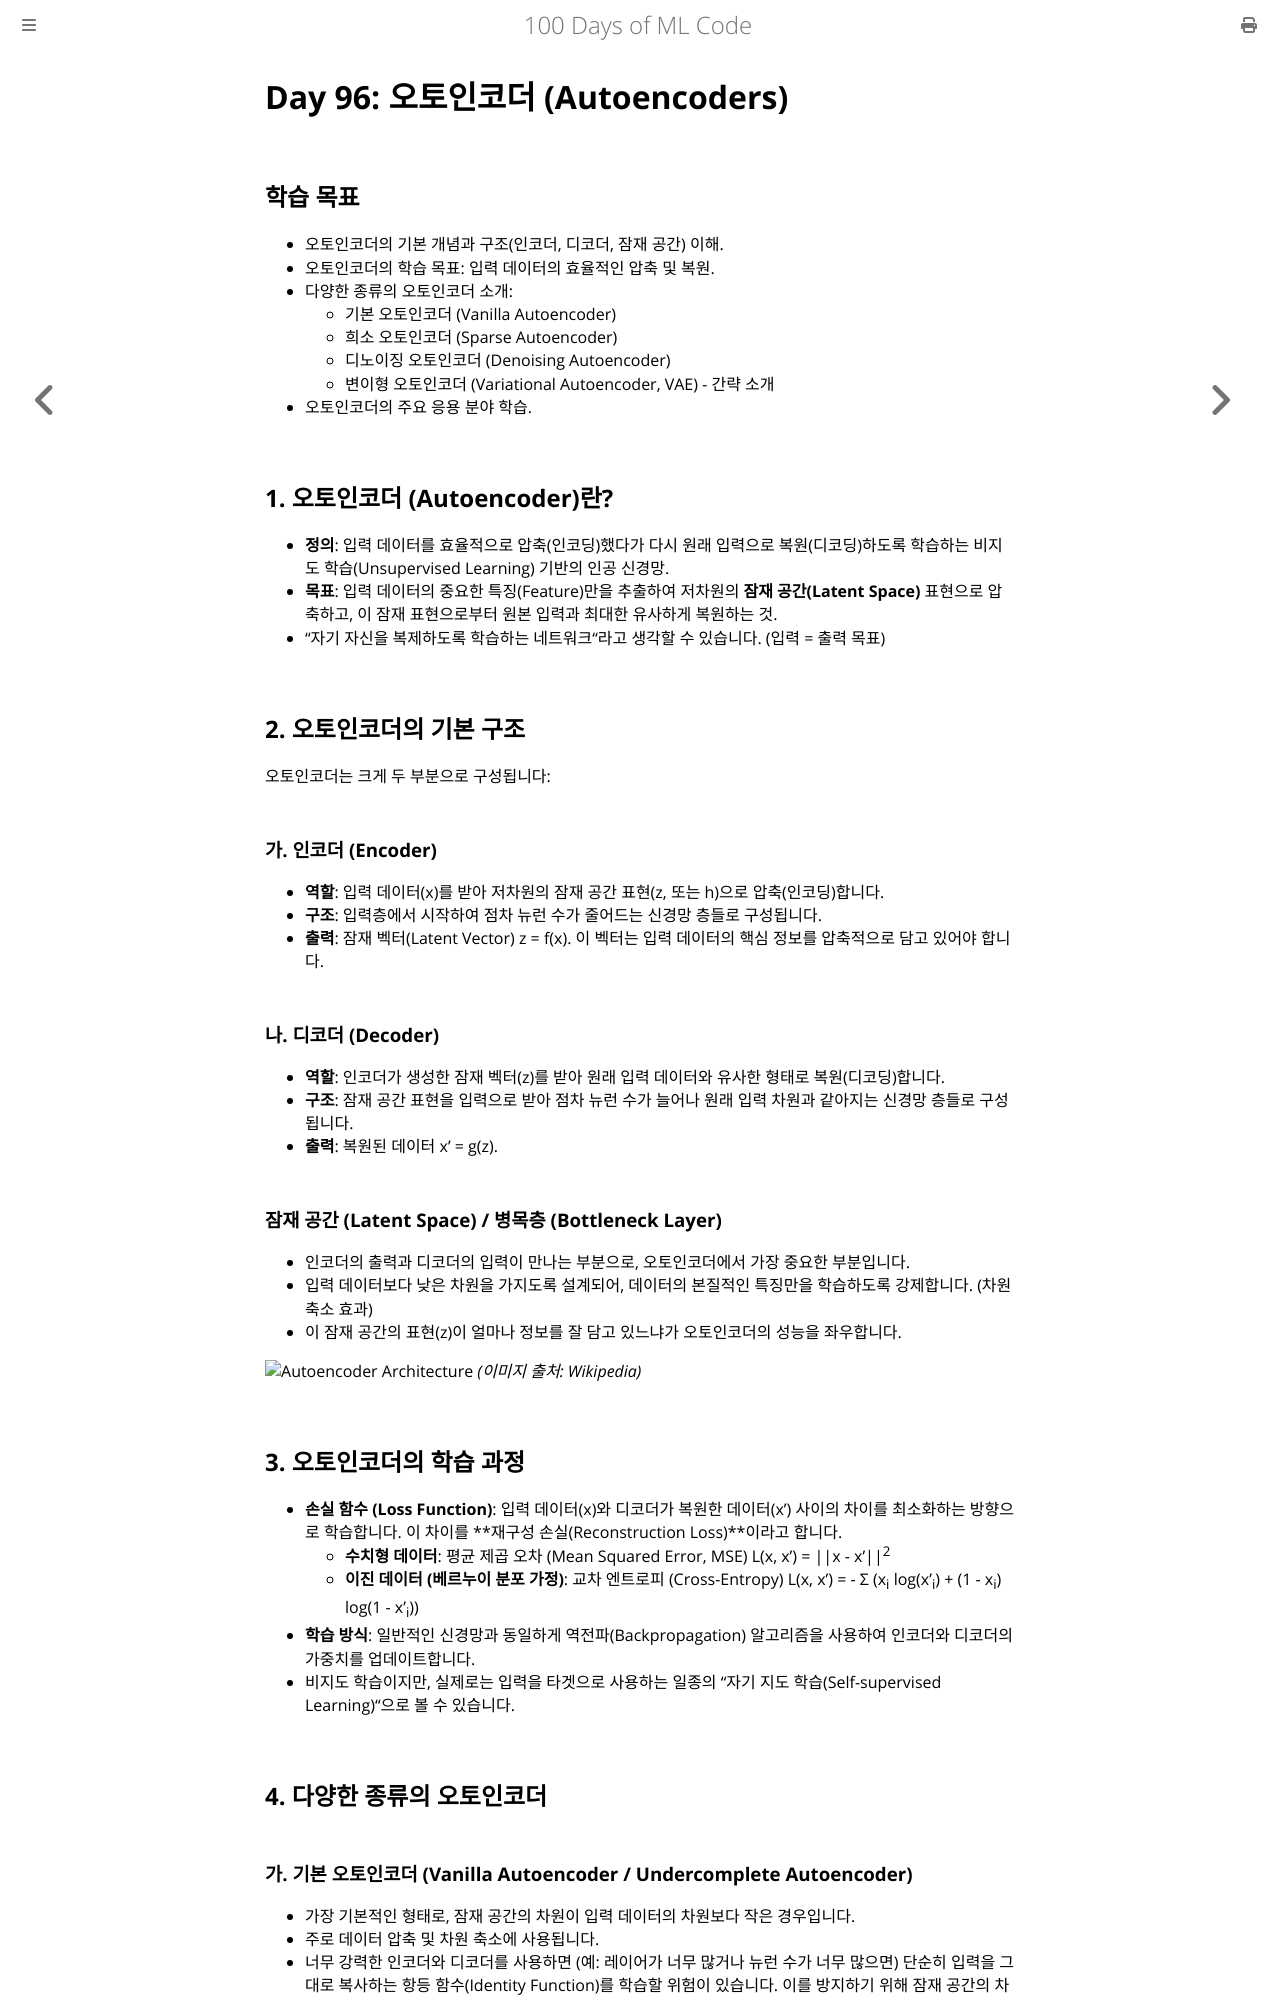

repository: partrita/100-Days-Of-ML-Code · page: Code/Day_96_Autoencoders.html · generator: mdbook

# Day 96: 오토인코더 (Autoencoders)

## 학습 목표
- 오토인코더의 기본 개념과 구조(인코더, 디코더, 잠재 공간) 이해.
- 오토인코더의 학습 목표: 입력 데이터의 효율적인 압축 및 복원.
- 다양한 종류의 오토인코더 소개:
    - 기본 오토인코더 (Vanilla Autoencoder)
    - 희소 오토인코더 (Sparse Autoencoder)
    - 디노이징 오토인코더 (Denoising Autoencoder)
    - 변이형 오토인코더 (Variational Autoencoder, VAE) - 간략 소개
- 오토인코더의 주요 응용 분야 학습.

## 1. 오토인코더 (Autoencoder)란?
- **정의**: 입력 데이터를 효율적으로 압축(인코딩)했다가 다시 원래 입력으로 복원(디코딩)하도록 학습하는 비지도 학습(Unsupervised Learning) 기반의 인공 신경망.
- **목표**: 입력 데이터의 중요한 특징(Feature)만을 추출하여 저차원의 **잠재 공간(Latent Space)** 표현으로 압축하고, 이 잠재 표현으로부터 원본 입력과 최대한 유사하게 복원하는 것.
- "자기 자신을 복제하도록 학습하는 네트워크"라고 생각할 수 있습니다. (입력 = 출력 목표)

## 2. 오토인코더의 기본 구조
오토인코더는 크게 두 부분으로 구성됩니다:

### 가. 인코더 (Encoder)
- **역할**: 입력 데이터(x)를 받아 저차원의 잠재 공간 표현(z, 또는 h)으로 압축(인코딩)합니다.
- **구조**: 입력층에서 시작하여 점차 뉴런 수가 줄어드는 신경망 층들로 구성됩니다.
- **출력**: 잠재 벡터(Latent Vector) z = f(x). 이 벡터는 입력 데이터의 핵심 정보를 압축적으로 담고 있어야 합니다.

### 나. 디코더 (Decoder)
- **역할**: 인코더가 생성한 잠재 벡터(z)를 받아 원래 입력 데이터와 유사한 형태로 복원(디코딩)합니다.
- **구조**: 잠재 공간 표현을 입력으로 받아 점차 뉴런 수가 늘어나 원래 입력 차원과 같아지는 신경망 층들로 구성됩니다.
- **출력**: 복원된 데이터 x' = g(z).

### 잠재 공간 (Latent Space) / 병목층 (Bottleneck Layer)
- 인코더의 출력과 디코더의 입력이 만나는 부분으로, 오토인코더에서 가장 중요한 부분입니다.
- 입력 데이터보다 낮은 차원을 가지도록 설계되어, 데이터의 본질적인 특징만을 학습하도록 강제합니다. (차원 축소 효과)
- 이 잠재 공간의 표현(z)이 얼마나 정보를 잘 담고 있느냐가 오토인코더의 성능을 좌우합니다.

![Autoencoder Architecture](https://upload.wikimedia.org/wikipedia/commons/thumb/2/28/Autoencoder_structure.svg/1200px-Autoencoder_structure.svg.png)
*(이미지 출처: Wikipedia)*

## 3. 오토인코더의 학습 과정
- **손실 함수 (Loss Function)**: 입력 데이터(x)와 디코더가 복원한 데이터(x') 사이의 차이를 최소화하는 방향으로 학습합니다. 이 차이를 **재구성 손실(Reconstruction Loss)**이라고 합니다.
    - **수치형 데이터**: 평균 제곱 오차 (Mean Squared Error, MSE)
        L(x, x') = ||x - x'||<sup>2</sup>
    - **이진 데이터 (베르누이 분포 가정)**: 교차 엔트로피 (Cross-Entropy)
        L(x, x') = - Σ (x<sub>i</sub> log(x'<sub>i</sub>) + (1 - x<sub>i</sub>) log(1 - x'<sub>i</sub>))
- **학습 방식**: 일반적인 신경망과 동일하게 역전파(Backpropagation) 알고리즘을 사용하여 인코더와 디코더의 가중치를 업데이트합니다.
- 비지도 학습이지만, 실제로는 입력을 타겟으로 사용하는 일종의 "자기 지도 학습(Self-supervised Learning)"으로 볼 수 있습니다.

## 4. 다양한 종류의 오토인코더

### 가. 기본 오토인코더 (Vanilla Autoencoder / Undercomplete Autoencoder)
- 가장 기본적인 형태로, 잠재 공간의 차원이 입력 데이터의 차원보다 작은 경우입니다.
- 주로 데이터 압축 및 차원 축소에 사용됩니다.
- 너무 강력한 인코더와 디코더를 사용하면 (예: 레이어가 너무 많거나 뉴런 수가 너무 많으면) 단순히 입력을 그대로 복사하는 항등 함수(Identity Function)를 학습할 위험이 있습니다. 이를 방지하기 위해 잠재 공간의 차원을 제한합니다.
